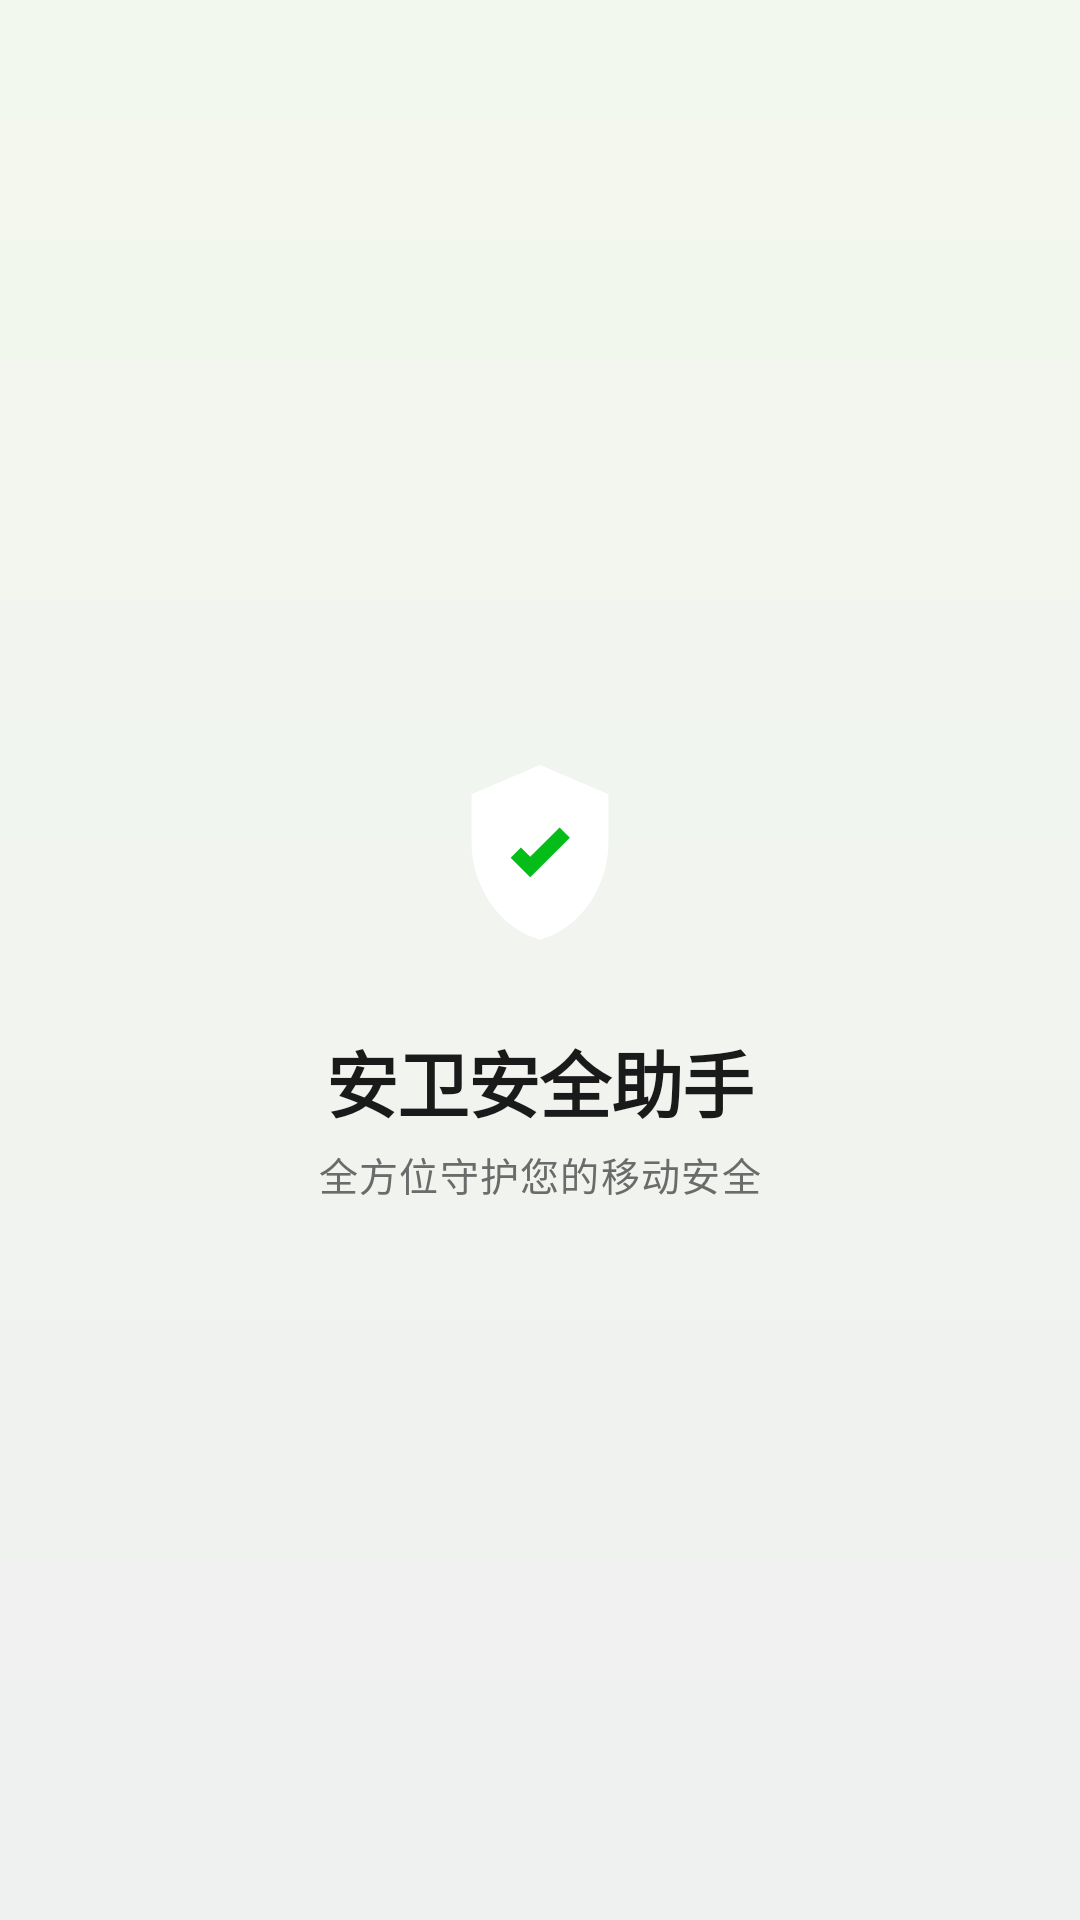

Write the Android layout XML for this screen, with the resource values it uses.
<!-- AndroidManifest.xml: application theme Theme.SecureDroid -->
<!-- res/layout/activity_main.xml -->
<?xml version="1.0" encoding="utf-8"?>
<FrameLayout xmlns:android="http://schemas.android.com/apk/res/android"
        android:layout_width="match_parent"
        android:layout_height="match_parent">

    
    <WebView
            android:id="@+id/webView"
            android:layout_width="match_parent"
            android:layout_height="match_parent" />

    <TextView
            android:id="@+id/integrityBanner"
            android:layout_width="match_parent"
            android:layout_height="wrap_content"
            android:layout_gravity="top"
            android:layout_marginHorizontal="@dimen/sd_gutter"
            android:layout_marginTop="@dimen/sd_space_2"
            android:background="@drawable/bg_integrity_banner"
            android:drawableStart="@drawable/ic_sd_warning"
            android:drawablePadding="@dimen/sd_space_2"
            android:drawableTint="@color/c_destructive"
            android:ellipsize="end"
            android:maxLines="3"
            android:gravity="center_vertical"
            android:padding="@dimen/sd_space_3"
            android:textAppearance="@style/TextAppearance.SecureDroid.Caption"
            android:textColor="@color/c_destructive"
            android:visibility="gone" />

    
    <FrameLayout
            android:id="@+id/splashOverlay"
            android:layout_width="match_parent"
            android:layout_height="match_parent"
            android:background="@drawable/bg_page">

        <LinearLayout
                android:layout_width="wrap_content"
                android:layout_height="wrap_content"
                android:layout_gravity="center"
                android:orientation="vertical"
                android:gravity="center_horizontal">

            <ImageView
                    android:layout_width="@dimen/sd_hero_icon_wrap"
                    android:layout_height="@dimen/sd_hero_icon_wrap"
                    android:src="@drawable/ic_launcher_foreground"
                    android:contentDescription="@string/app_name" />

            <TextView
                    android:layout_width="wrap_content"
                    android:layout_height="wrap_content"
                    android:layout_marginTop="@dimen/sd_space_4"
                    android:text="@string/app_name"
                    android:textAppearance="@style/TextAppearance.SecureDroid.Title"
                    android:textColor="@color/c_foreground" />

            <TextView
                    android:layout_width="wrap_content"
                    android:layout_height="wrap_content"
                    android:layout_marginTop="@dimen/sd_space_1"
                    android:text="@string/splash_subtitle"
                    android:textAppearance="@style/TextAppearance.SecureDroid.Caption"
                    android:textColor="@color/c_muted_foreground" />
        </LinearLayout>
    </FrameLayout>
</FrameLayout>
<!-- resources referenced by this layout -->
<resources>
  <color name="c_destructive">#FFD03B37</color>
  <color name="c_foreground">#FF1A1A1A</color>
  <color name="c_muted_foreground">#FF6B6B6B</color>
  <dimen name="sd_gutter">16dp</dimen>
  <dimen name="sd_hero_icon_wrap">88dp</dimen>
  <dimen name="sd_space_1">4dp</dimen>
  <dimen name="sd_space_2">8dp</dimen>
  <dimen name="sd_space_3">12dp</dimen>
  <dimen name="sd_space_4">16dp</dimen>
  <!-- drawable bg_integrity_banner (drawable) -->
  <shape xmlns:android="http://schemas.android.com/apk/res/android" android:shape="rectangle">
      <corners android:radius="@dimen/sd_radius_chip" />
      <solid android:color="@color/c_destructive_glass" />
      <stroke android:width="1dp" android:color="@color/c_destructive_border" />
  </shape>
  <!-- drawable bg_page (drawable) -->
  <?xml version="1.0" encoding="utf-8"?>
  <shape xmlns:android="http://schemas.android.com/apk/res/android" android:shape="rectangle">
      <gradient
          android:angle="270"
          android:startColor="@color/c_bg_top"
          android:endColor="@color/c_bg_bottom" />
  </shape>
  <string name="app_name">安卫安全助手</string>
  <string name="splash_subtitle">全方位守护您的移动安全</string>
  <style name="TextAppearance.SecureDroid.Caption" parent="TextAppearance.Material3.BodySmall">
          <item name="android:textSize">13sp</item>
      </style>
  <style name="TextAppearance.SecureDroid.Title" parent="TextAppearance.Material3.HeadlineSmall">
          <item name="android:textSize">24sp</item>
          <item name="android:textStyle">bold</item>
          <item name="android:letterSpacing">-0.01</item>
      </style>
  <style name="Theme.SecureDroid" parent="Theme.SecureDroid.Base" />
  <dimen name="sd_radius_chip">12dp</dimen>
  <color name="c_destructive_glass">#1AD03B37</color>
  <color name="c_destructive_border">#59D03B37</color>
  <color name="c_bg_top">#FFF3F8EE</color>
  <color name="c_bg_bottom">#FFEFF0F0</color>
  <color name="ic_stroke">#FF1A1A1A</color>
  <color name="c_primary">#FF04BD19</color>
  <color name="c_on_primary">#FFFFFFFF</color>
  <color name="c_primary_container">#FFD8F4D9</color>
  <color name="c_on_primary_container">#FF06330B</color>
  <color name="c_accent">#FF15803D</color>
  <color name="c_on_accent">#FFFFFFFF</color>
  <color name="c_background">#FFF2F4EF</color>
  <color name="c_card">#FFFFFFFF</color>
  <color name="c_muted">#FFE6EDE4</color>
  <color name="c_border">#FFDFE4DD</color>
  <color name="c_on_destructive">#FFFFFFFF</color>
  <style name="Widget.SecureDroid.Button" parent="Widget.SecureDroid.Button.Base" />
  <style name="TextAppearance.SecureDroid.Headline" parent="TextAppearance.Material3.TitleMedium">
          <item name="android:textSize">18sp</item>
          <item name="android:textStyle">bold</item>
      </style>
  <style name="TextAppearance.SecureDroid.Section" parent="TextAppearance.Material3.TitleSmall">
          <item name="android:textSize">13sp</item>
          <item name="android:textStyle">bold</item>
          <item name="android:letterSpacing">0.02</item>
      </style>
  <style name="TextAppearance.SecureDroid.Body" parent="TextAppearance.Material3.BodyMedium">
          <item name="android:textSize">16sp</item>
          <item name="android:lineSpacingExtra">6dp</item>
      </style>
  <style name="TextAppearance.SecureDroid.Label" parent="TextAppearance.Material3.LabelLarge">
          <item name="android:textSize">14sp</item>
      </style>
  <style name="ShapeAppearance.SecureDroid.Card" parent="ShapeAppearance.Material3.Corner.Large">
          <item name="cornerSize">@dimen/sd_radius_card</item>
      </style>
  <style name="ShapeAppearance.SecureDroid.Inner" parent="ShapeAppearance.Material3.Corner.Medium">
          <item name="cornerSize">@dimen/sd_radius_inner</item>
      </style>
  <color name="c_glass">#9EFFFFFF</color>
  <dimen name="sd_radius_card">24dp</dimen>
  <color name="c_glass_border">#B8FFFFFF</color>
  <dimen name="sd_radius_inner">16dp</dimen>
  <dimen name="sd_cta_height">48dp</dimen>
  <dimen name="sd_radius_pill">24dp</dimen>
</resources>
